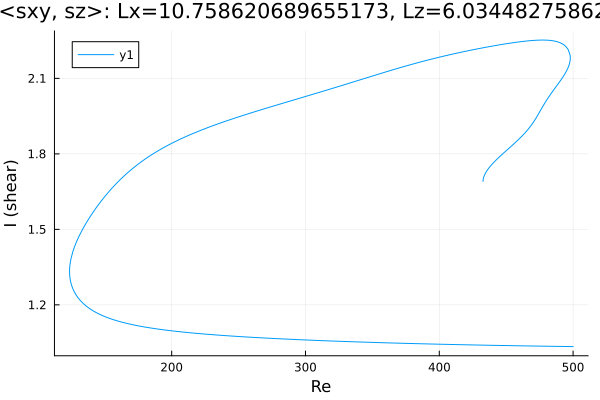

The table this chart was drawn from, first rows:
Re, shear
500.0, 1.034
499.9, 1.034
498.5, 1.034
497.1, 1.034
495.7, 1.034
494.3, 1.035
492.9, 1.035
491.5, 1.035
490, 1.035
488.6, 1.035
487.2, 1.035
485.8, 1.035
484.4, 1.035
483, 1.035
481.6, 1.036
480.1, 1.036
478.7, 1.036
477.3, 1.036
475.9, 1.036
474.5, 1.036
473.1, 1.036
471.7, 1.036
470.2, 1.036
468.8, 1.037
467.4, 1.037
466, 1.037
464.6, 1.037
463.2, 1.037
461.8, 1.037
460.3, 1.037
458.9, 1.037
457.5, 1.038
456.1, 1.038
454.7, 1.038
453.3, 1.038
451.9, 1.038
450.4, 1.038
449, 1.038
447.6, 1.038
446.2, 1.039
444.8, 1.039
443.4, 1.039
442, 1.039
440.5, 1.039
439.1, 1.039
437.7, 1.039
436.3, 1.04
434.9, 1.04
433.5, 1.04
432.1, 1.04
431, 1.04
429.6, 1.04
428.2, 1.04
426.8, 1.041
425.4, 1.041
424, 1.041
422.6, 1.041
421.1, 1.041
419.7, 1.041
418.3, 1.042
... 639 more rows
